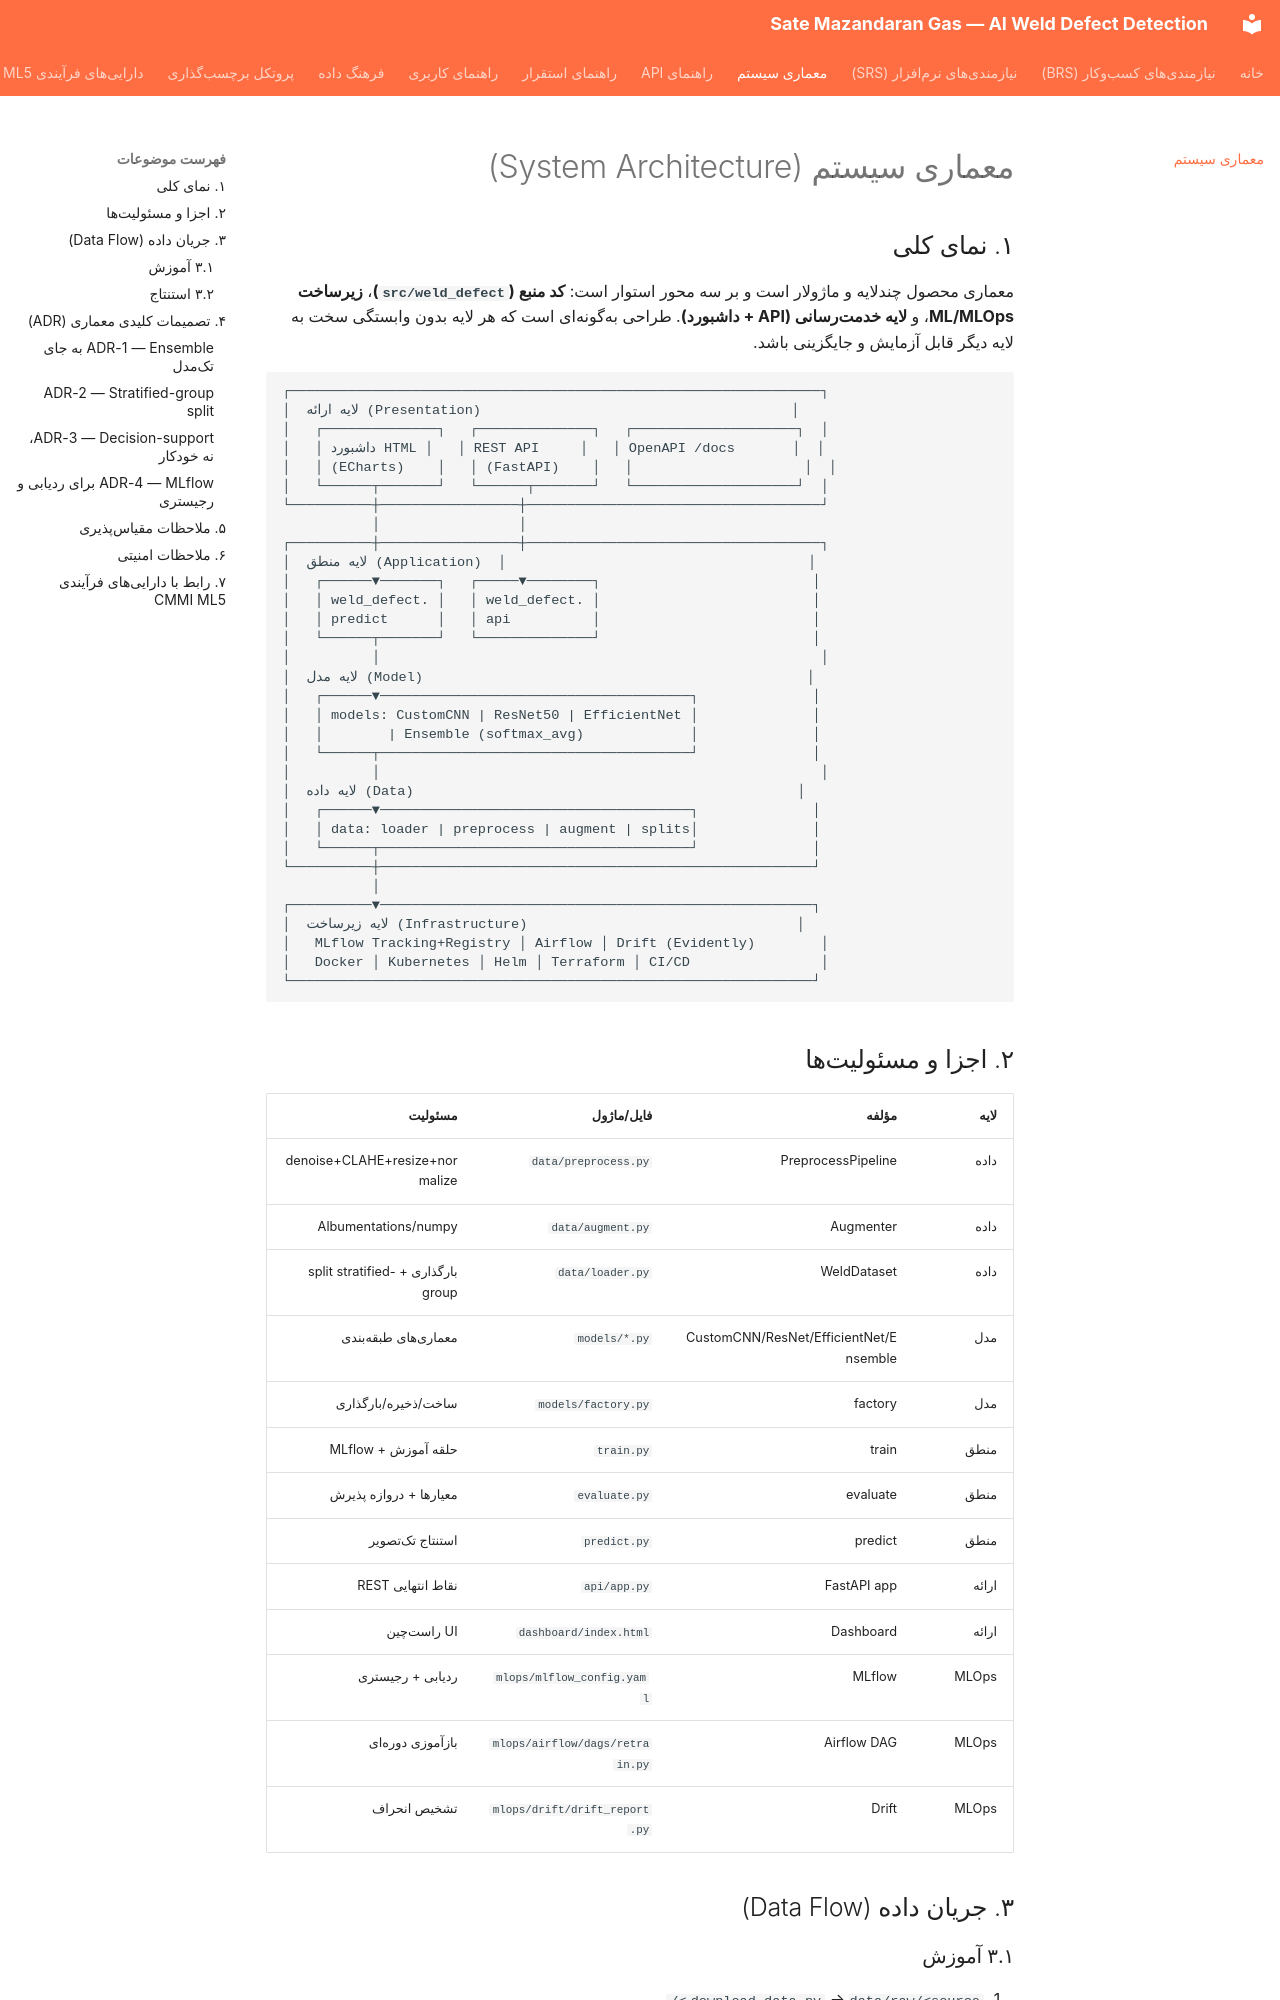

repository: parsasohrab1/sate-mazandaran-gas · page: Architecture/index.html · generator: mkdocs

# معماری سیستم (System Architecture)

## ۱. نمای کلی

معماری محصول چندلایه و ماژولار است و بر سه محور استوار است: **کد منبع
(`src/weld_defect`)**، **زیرساخت ML/MLOps**، و **لایه خدمترسانی (API +
داشبورد)**. طراحی بهگونهای است که هر لایه بدون وابستگی سخت به لایه دیگر
قابل آزمایش و جایگزینی باشد.

```
┌─────────────────────────────────────────────────────────────────┐
│  لایه ارائه (Presentation)                                      │
│   ┌──────────────┐   ┌──────────────┐   ┌────────────────────┐  │
│   │ داشبورد HTML │   │ REST API     │   │ OpenAPI /docs       │  │
│   │ (ECharts)    │   │ (FastAPI)    │   │                     │  │
│   └──────┬───────┘   └──────┬───────┘   └────────────────────┘  │
└──────────┼─────────────────┼────────────────────────────────────┘
           │                 │
┌──────────┼─────────────────┼────────────────────────────────────┐
│  لایه منطق (Application)  │                                     │
│   ┌──────▼───────┐   ┌─────▼────────┐                          │
│   │ weld_defect. │   │ weld_defect. │                          │
│   │ predict      │   │ api          │                          │
│   └──────┬───────┘   └──────────────┘                          │
│          │                                                      │
│  لایه مدل (Model)                                               │
│   ┌──────▼──────────────────────────────────────┐              │
│   │ models: CustomCNN | ResNet50 | EfficientNet │              │
│   │        | Ensemble (softmax_avg)             │              │
│   └──────┬──────────────────────────────────────┘              │
│          │                                                      │
│  لایه داده (Data)                                               │
│   ┌──────▼──────────────────────────────────────┐              │
│   │ data: loader | preprocess | augment | splits│              │
│   └──────┬──────────────────────────────────────┘              │
└──────────┼─────────────────────────────────────────────────────┘
           │
┌──────────▼─────────────────────────────────────────────────────┐
│  لایه زیرساخت (Infrastructure)                                 │
│   MLflow Tracking+Registry │ Airflow │ Drift (Evidently)        │
│   Docker │ Kubernetes │ Helm │ Terraform │ CI/CD                │
└────────────────────────────────────────────────────────────────┘
```
